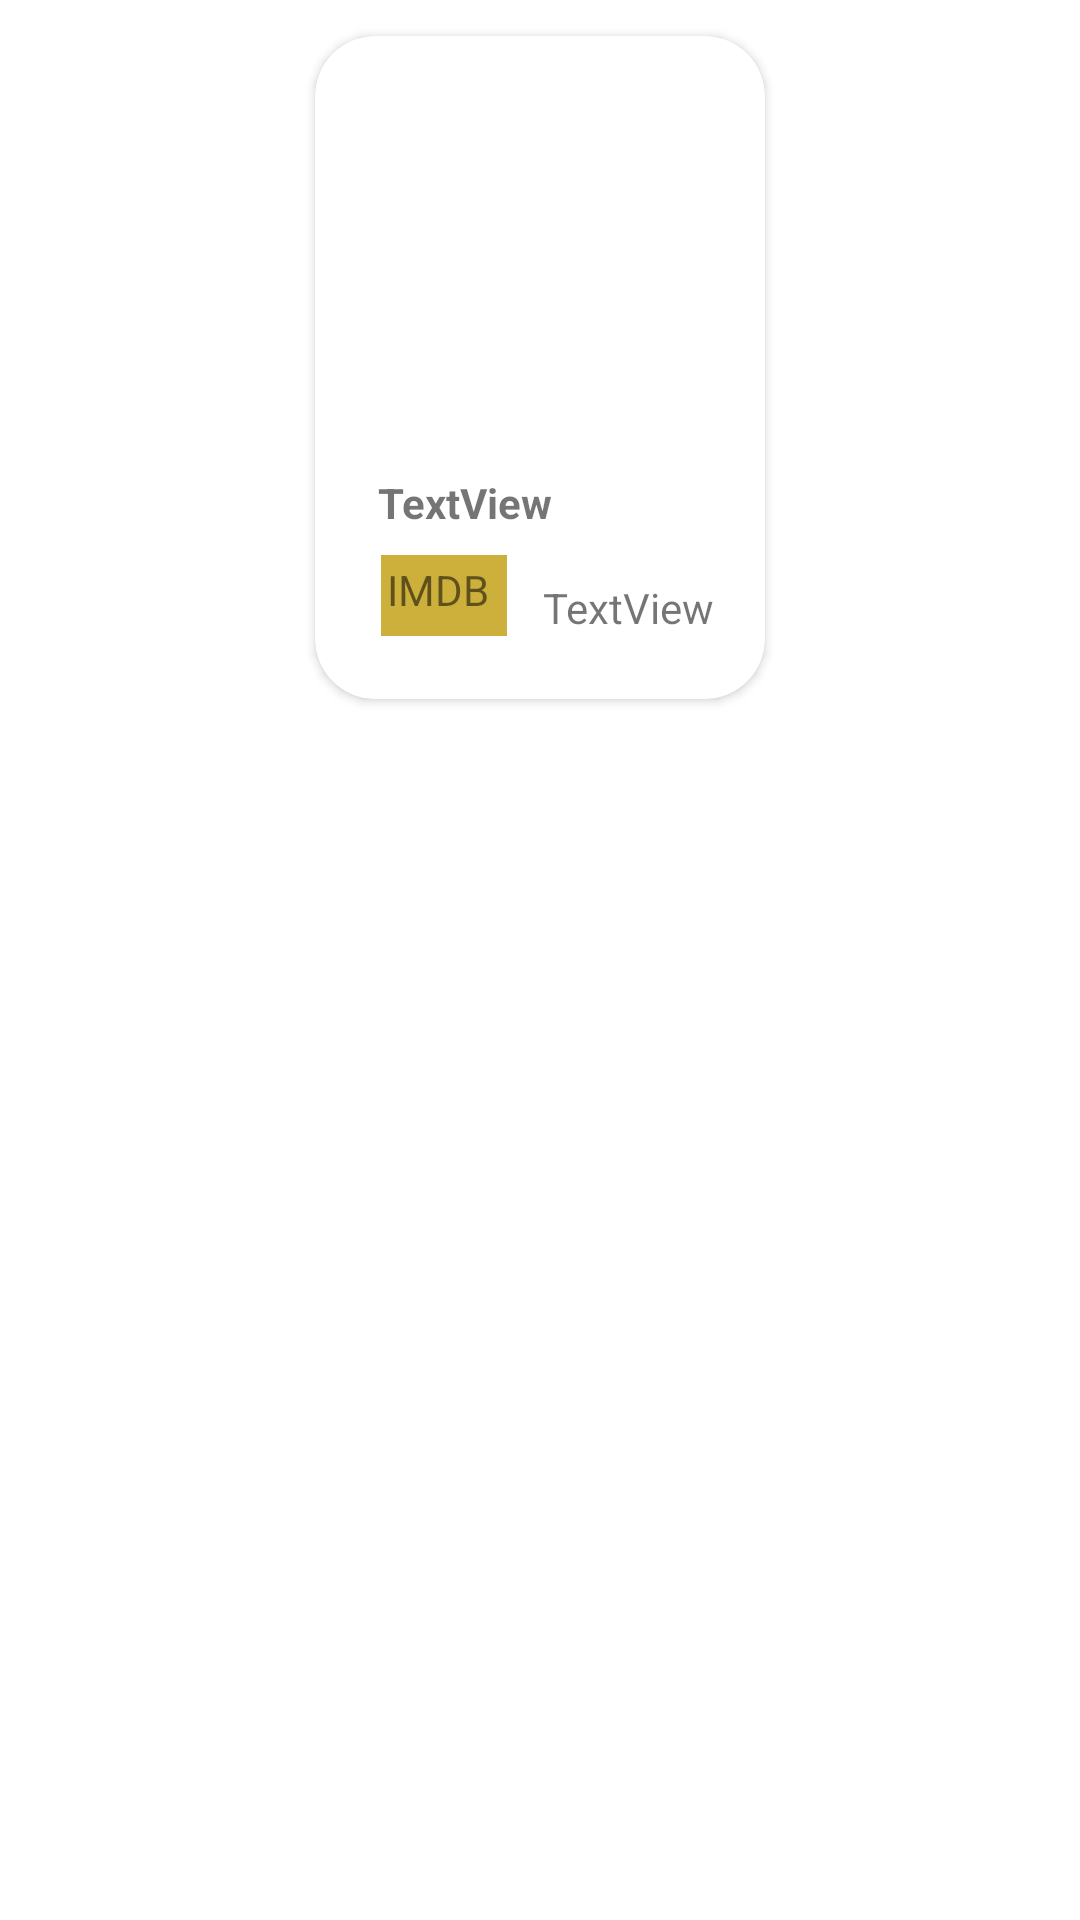

The Android layout XML behind this screen, and the referenced resources:
<!-- AndroidManifest.xml: application theme Theme.ULT3 -->
<!-- res/layout/l.xml -->
<?xml version="1.0" encoding="utf-8"?>
<androidx.constraintlayout.widget.ConstraintLayout xmlns:android="http://schemas.android.com/apk/res/android"
    android:layout_width="match_parent"
    android:layout_height="match_parent">

    <androidx.cardview.widget.CardView xmlns:android="http://schemas.android.com/apk/res/android"
        xmlns:app="http://schemas.android.com/apk/res-auto"
        xmlns:tools="http://schemas.android.com/tools"
        android:layout_width="150dp"
        android:layout_height="wrap_content"
        android:layout_margin="12dp"
        app:cardCornerRadius="20dp"
        app:layout_constraintEnd_toEndOf="parent"
        app:layout_constraintStart_toStartOf="parent"
        app:layout_constraintTop_toTopOf="parent">

        <androidx.constraintlayout.widget.ConstraintLayout
            android:layout_width="290dp"
            android:layout_height="217dp"
            android:layout_margin="2dp"
            android:padding="4dp">

            
            
            
            
            
            
            
            
            
            
            
            
            
            
            
            
            
            

            <TextView
                android:id="@+id/mName"
                android:layout_width="103dp"
                android:layout_height="23dp"
                android:layout_marginTop="140dp"
                android:layout_marginEnd="164dp"
                android:layout_marginRight="164dp"
                android:text="TextView"
                android:textStyle="bold"
                app:layout_constraintEnd_toEndOf="parent"
                app:layout_constraintTop_toTopOf="parent" />

            <ImageView
                android:id="@+id/mPoster"
                android:layout_width="100dp"
                android:layout_height="103dp"
                app:layout_constraintBottom_toBottomOf="parent"
                app:layout_constraintEnd_toEndOf="parent"
                app:layout_constraintHorizontal_bias="0.105"
                app:layout_constraintStart_toStartOf="parent"
                app:layout_constraintTop_toTopOf="parent"
                app:layout_constraintVertical_bias="0.14"
                tools:srcCompat="@tools:sample/avatars" />

            <TextView
                android:id="@+id/TextView"
                android:layout_width="42dp"
                android:layout_height="27dp"
                android:layout_marginStart="16dp"
                android:layout_marginLeft="16dp"
                android:layout_marginTop="4dp"
                android:background="#CDB03B"
                android:padding="2dp"
                android:text="IMDB"
                app:layout_constraintStart_toStartOf="parent"
                app:layout_constraintTop_toBottomOf="@+id/mName" />

            <TextView
                android:id="@+id/imdb"
                android:layout_width="wrap_content"
                android:layout_height="wrap_content"
                android:layout_marginStart="12dp"
                android:layout_marginLeft="12dp"
                android:layout_marginTop="12dp"
                android:text="TextView"
                app:layout_constraintStart_toEndOf="@+id/TextView"
                app:layout_constraintTop_toBottomOf="@+id/mName" />
        </androidx.constraintlayout.widget.ConstraintLayout>

    </androidx.cardview.widget.CardView>

</androidx.constraintlayout.widget.ConstraintLayout>
<!-- resources referenced by this layout -->
<resources>
  <!-- drawable ic_baseline_play_circle_filled_24 (drawable) -->
  <vector android:height="24dp" android:tint="#DF0909"
      android:viewportHeight="24" android:viewportWidth="24"
      android:width="24dp" xmlns:android="http://schemas.android.com/apk/res/android">
      <path android:fillColor="@android:color/white" android:pathData="M12,2C6.48,2 2,6.48 2,12s4.48,10 10,10 10,-4.48 10,-10S17.52,2 12,2zM10,16.5v-9l6,4.5 -6,4.5z"/>
  </vector>
  <style name="Theme.ULT3" parent="Theme.MaterialComponents.DayNight.DarkActionBar">
          
          <item name="colorPrimary">@color/purple_500</item>
          <item name="colorPrimaryVariant">@color/purple_700</item>
          <item name="colorOnPrimary">@color/white</item>
          
          <item name="colorSecondary">@color/teal_200</item>
          <item name="colorSecondaryVariant">@color/teal_700</item>
          <item name="colorOnSecondary">@color/black</item>
          
          <item name="android:statusBarColor" tools:targetApi="l">?attr/colorPrimaryVariant</item>
          
      </style>
  <!-- not gathered from this repository: default colours our renderer supplied (Android Studio template values) -->
  <color name="purple_500">#FF6200EE</color>
  <color name="purple_700">#FF3700B3</color>
  <color name="teal_200">#FF03DAC5</color>
  <color name="teal_700">#FF018786</color>
  <color name="black">#FF000000</color>
  <color name="white">#FFFFFFFF</color>
</resources>
